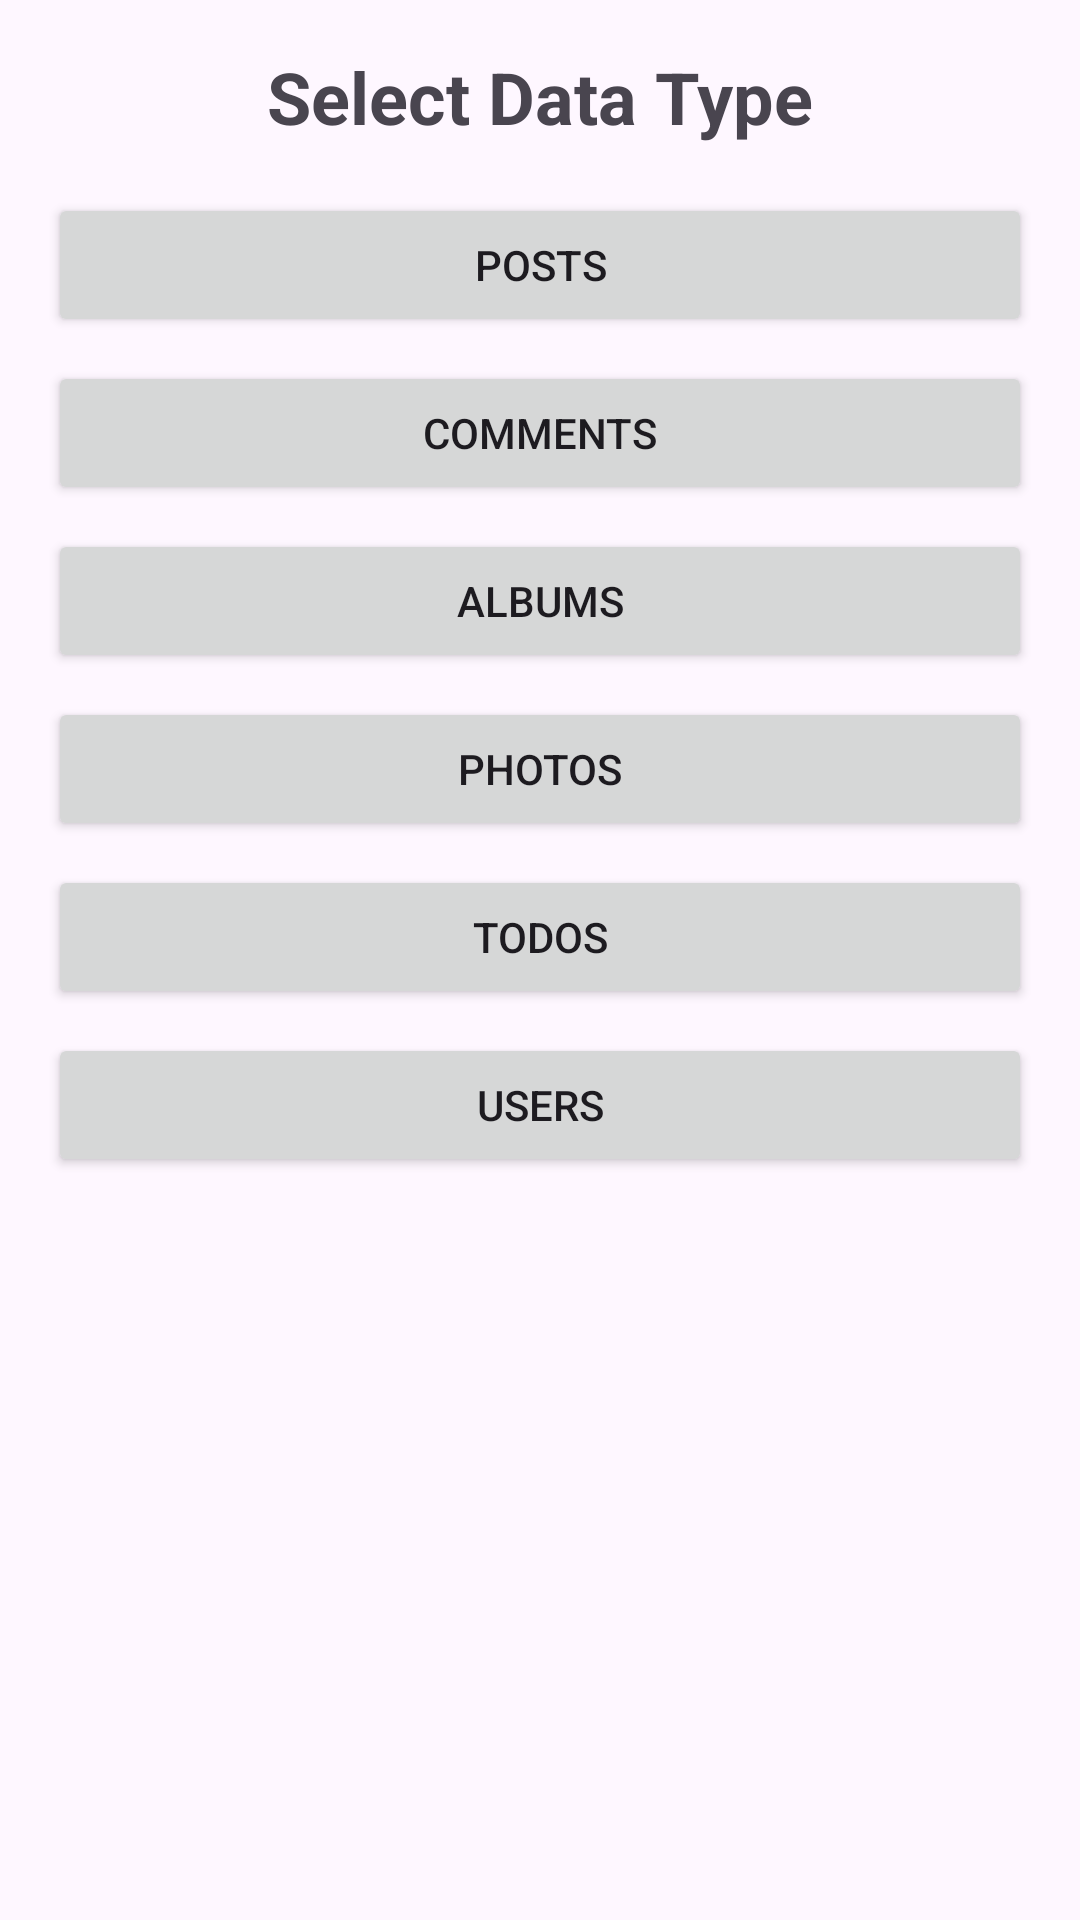

Produce the Android XML layout that renders to this screen, including the resource entries it uses.
<!-- AndroidManifest.xml: application theme Theme.AndroidRetrofit -->
<!-- res/layout/activity_main.xml -->
<?xml version="1.0" encoding="utf-8"?>
<LinearLayout xmlns:android="http://schemas.android.com/apk/res/android"
    xmlns:app="http://schemas.android.com/apk/res-auto"
    xmlns:tools="http://schemas.android.com/tools"
    android:layout_width="match_parent"
    android:layout_height="match_parent"
    android:orientation="vertical"
    android:padding="16dp"
    tools:context=".MainActivity">

    <TextView
        android:layout_width="match_parent"
        android:layout_height="wrap_content"
        android:text="Select Data Type"
        android:textSize="24sp"
        android:textStyle="bold"
        android:gravity="center"
        android:layout_marginBottom="16dp" />

    <Button
        android:id="@+id/posts_button"
        android:layout_width="match_parent"
        android:layout_height="wrap_content"
        android:text="Posts"
        android:layout_marginBottom="8dp" />

    <Button
        android:id="@+id/comments_button"
        android:layout_width="match_parent"
        android:layout_height="wrap_content"
        android:text="Comments"
        android:layout_marginBottom="8dp" />

    <Button
        android:id="@+id/albums_button"
        android:layout_width="match_parent"
        android:layout_height="wrap_content"
        android:text="Albums"
        android:layout_marginBottom="8dp" />

    <Button
        android:id="@+id/photos_button"
        android:layout_width="match_parent"
        android:layout_height="wrap_content"
        android:text="Photos"
        android:layout_marginBottom="8dp" />

    <Button
        android:id="@+id/todos_button"
        android:layout_width="match_parent"
        android:layout_height="wrap_content"
        android:text="Todos"
        android:layout_marginBottom="8dp" />

    <Button
        android:id="@+id/users_button"
        android:layout_width="match_parent"
        android:layout_height="wrap_content"
        android:text="Users"
        android:layout_marginBottom="8dp" />

</LinearLayout>
<!-- resources referenced by this layout -->
<resources>
  <style name="Theme.AndroidRetrofit" parent="Base.Theme.AndroidRetrofit" />
  <style name="Base.Theme.AndroidRetrofit" parent="Theme.Material3.DayNight.NoActionBar">
          
          
      </style>
</resources>
